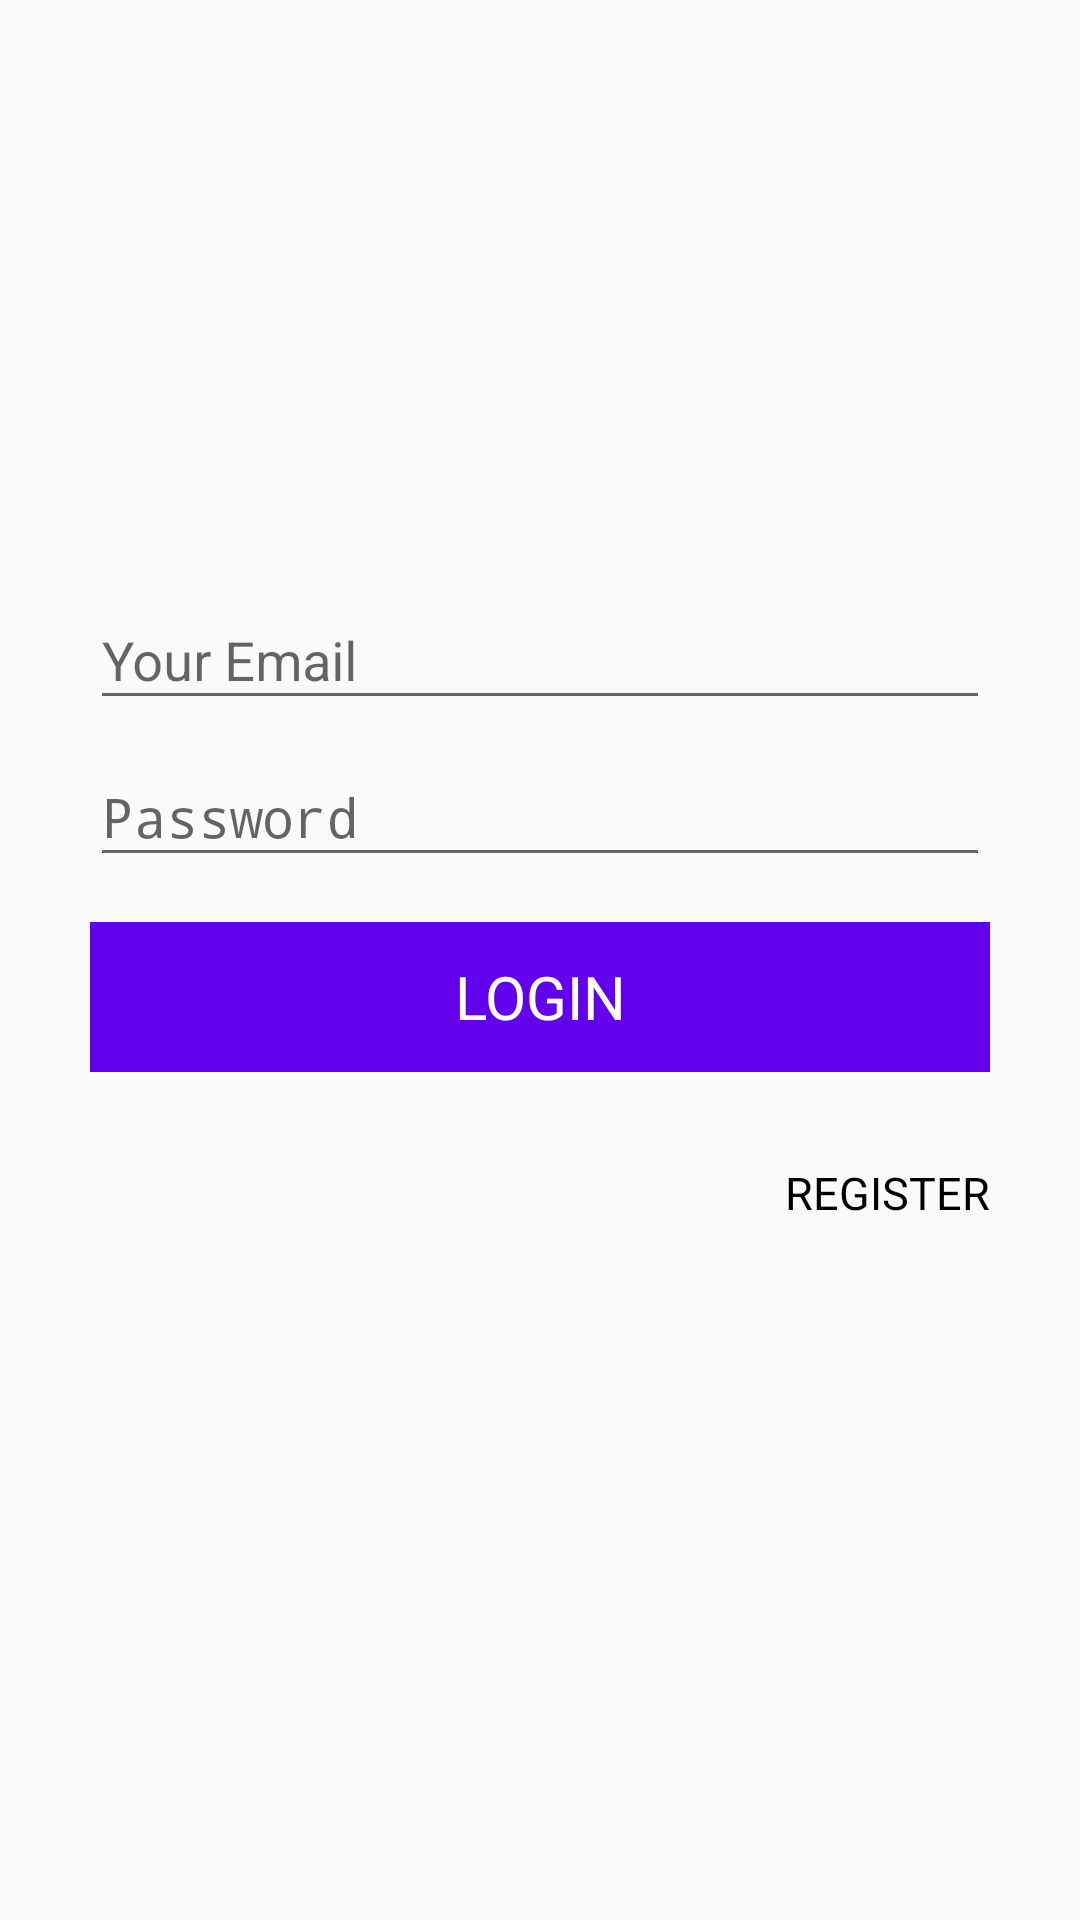

Write the Android layout XML for this screen, with the resource values it uses.
<!-- AndroidManifest.xml: application theme AppTheme -->
<!-- res/layout/activity_main.xml -->
<?xml version="1.0" encoding="utf-8"?>
<FrameLayout
    xmlns:android="http://schemas.android.com/apk/res/android"
    xmlns:tools="http://schemas.android.com/tools"
    android:layout_width="match_parent"
    android:layout_height="match_parent"
    tools:context="com.gallery.sync.MainActivity">

    <LinearLayout
        android:layout_width="match_parent"
        android:layout_height="wrap_content"
        android:layout_gravity="center"
        android:orientation="vertical">

        <android.support.design.widget.TextInputLayout
            android:id="@+id/login_auth_email"
            android:layout_width="match_parent"
            android:layout_height="wrap_content">

            <EditText
                android:id="@+id/login_email"
                android:layout_width="300dp"
                android:layout_height="wrap_content"
                android:layout_gravity="center_horizontal"
                android:drawableLeft="@drawable/ic_email_black_24dp"
                android:drawablePadding="15dp"
                android:hint="@string/login_email"
                android:inputType="textEmailAddress"
                />


        </android.support.design.widget.TextInputLayout>

        <android.support.design.widget.TextInputLayout
            android:id="@+id/login_auth_pass"
            android:layout_width="match_parent"
            android:layout_height="wrap_content">

            <EditText
                android:id="@+id/login_password"
                android:layout_width="300dp"
                android:layout_height="wrap_content"
                android:layout_gravity="center_horizontal"
                android:drawableLeft="@drawable/ic_lock_black_24dp"
                android:drawablePadding="15dp"
                android:hint="@string/login_password"
                android:inputType="textPassword"
                />


        </android.support.design.widget.TextInputLayout>

        <TextView
            android:id="@+id/login_button"
            android:layout_width="300dp"
            android:layout_height="50dp"
            android:layout_gravity="center"
            android:layout_margin="15dp"
            android:background="@drawable/primary_color_selector"
            android:clickable="true"
            android:gravity="center"
            android:text="@string/login_button"
            android:textAllCaps="true"
            android:textColor="#ffffff"
            android:textSize="20sp"
            />

        <TextView
            android:id="@+id/login_register_button"
            android:layout_width="300dp"
            android:layout_height="50dp"
            android:layout_gravity="center"
            android:layout_margin="15dp"
            android:clickable="true"
            android:gravity="right"
            android:text="@string/register"
            android:textAllCaps="true"
            android:textColor="#000000"
            android:textSize="15sp"
            />


    </LinearLayout>


</FrameLayout>
<!-- resources referenced by this layout -->
<resources>
  <!-- drawable primary_color_selector (drawable) -->
  <?xml version="1.0" encoding="utf-8"?>
  <selector xmlns:android="http://schemas.android.com/apk/res/android">
      <item android:drawable="@color/colorPrimaryDark" android:state_selected="true"/>
      <item android:drawable="@color/colorPrimaryDark" android:state_pressed="true"/>
      <item android:drawable="@color/colorPrimary"/>
  
  </selector>
  <string name="login_button">Login</string>
  <string name="login_email">Your Email</string>
  <string name="login_password">Password</string>
  <string name="register">Register</string>
  <style name="AppTheme" parent="Theme.AppCompat.Light.DarkActionBar">
          
          <item name="colorPrimary">@color/colorPrimary</item>
          <item name="colorPrimaryDark">@color/colorPrimaryDark</item>
          <item name="colorAccent">@color/colorAccent</item>
      </style>
  <!-- not gathered from this repository: default colours our renderer supplied (Android Studio template values) -->
  <color name="colorPrimary">#FF6200EE</color>
  <color name="colorPrimaryDark">#FF3700B3</color>
  <color name="colorAccent">#FF03DAC5</color>
</resources>
